Image classification data set "xray_project" (fenshui888/xray_project on GitHub). Class labels (3): bacterial pneumonia, normal, viral pneumonia.

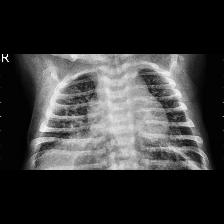
Label: viral pneumonia

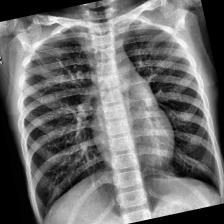
Label: normal

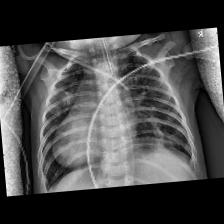
Label: bacterial pneumonia

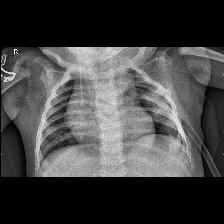
Label: viral pneumonia

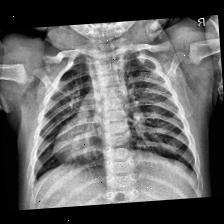
Label: normal

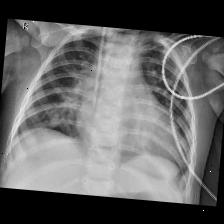
Label: bacterial pneumonia
